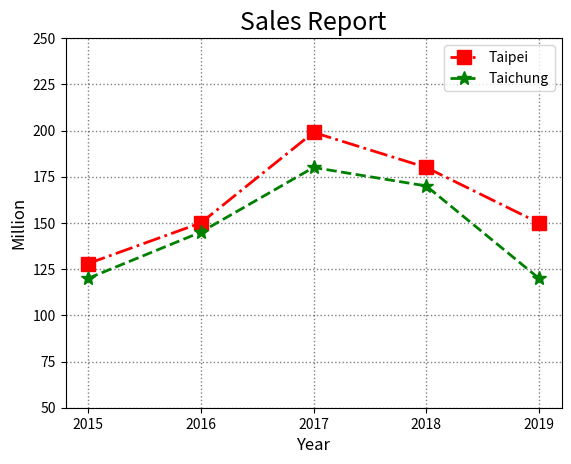

Reproduce this figure in Python.
import matplotlib.pyplot as plt
year = [2015,2016,2017,2018,2019]
city1 = [128,150,199,180,150]
plt.plot(year, city1, 'r-.s', lw=2, ms=10, label="Taipei")
city2 = [120,145,180,170,120]
plt.plot(year, city2, 'g--*', lw=2, ms=10, label="Taichung")
plt.legend()
plt.ylim(50, 250)
plt.xticks(year)
plt.title("Sales Report", fontsize=18)
plt.xlabel("Year", fontsize=12)
plt.ylabel("Million", fontsize=12)
plt.grid(color='k', ls=':', lw=1, alpha=0.5)
plt.show()